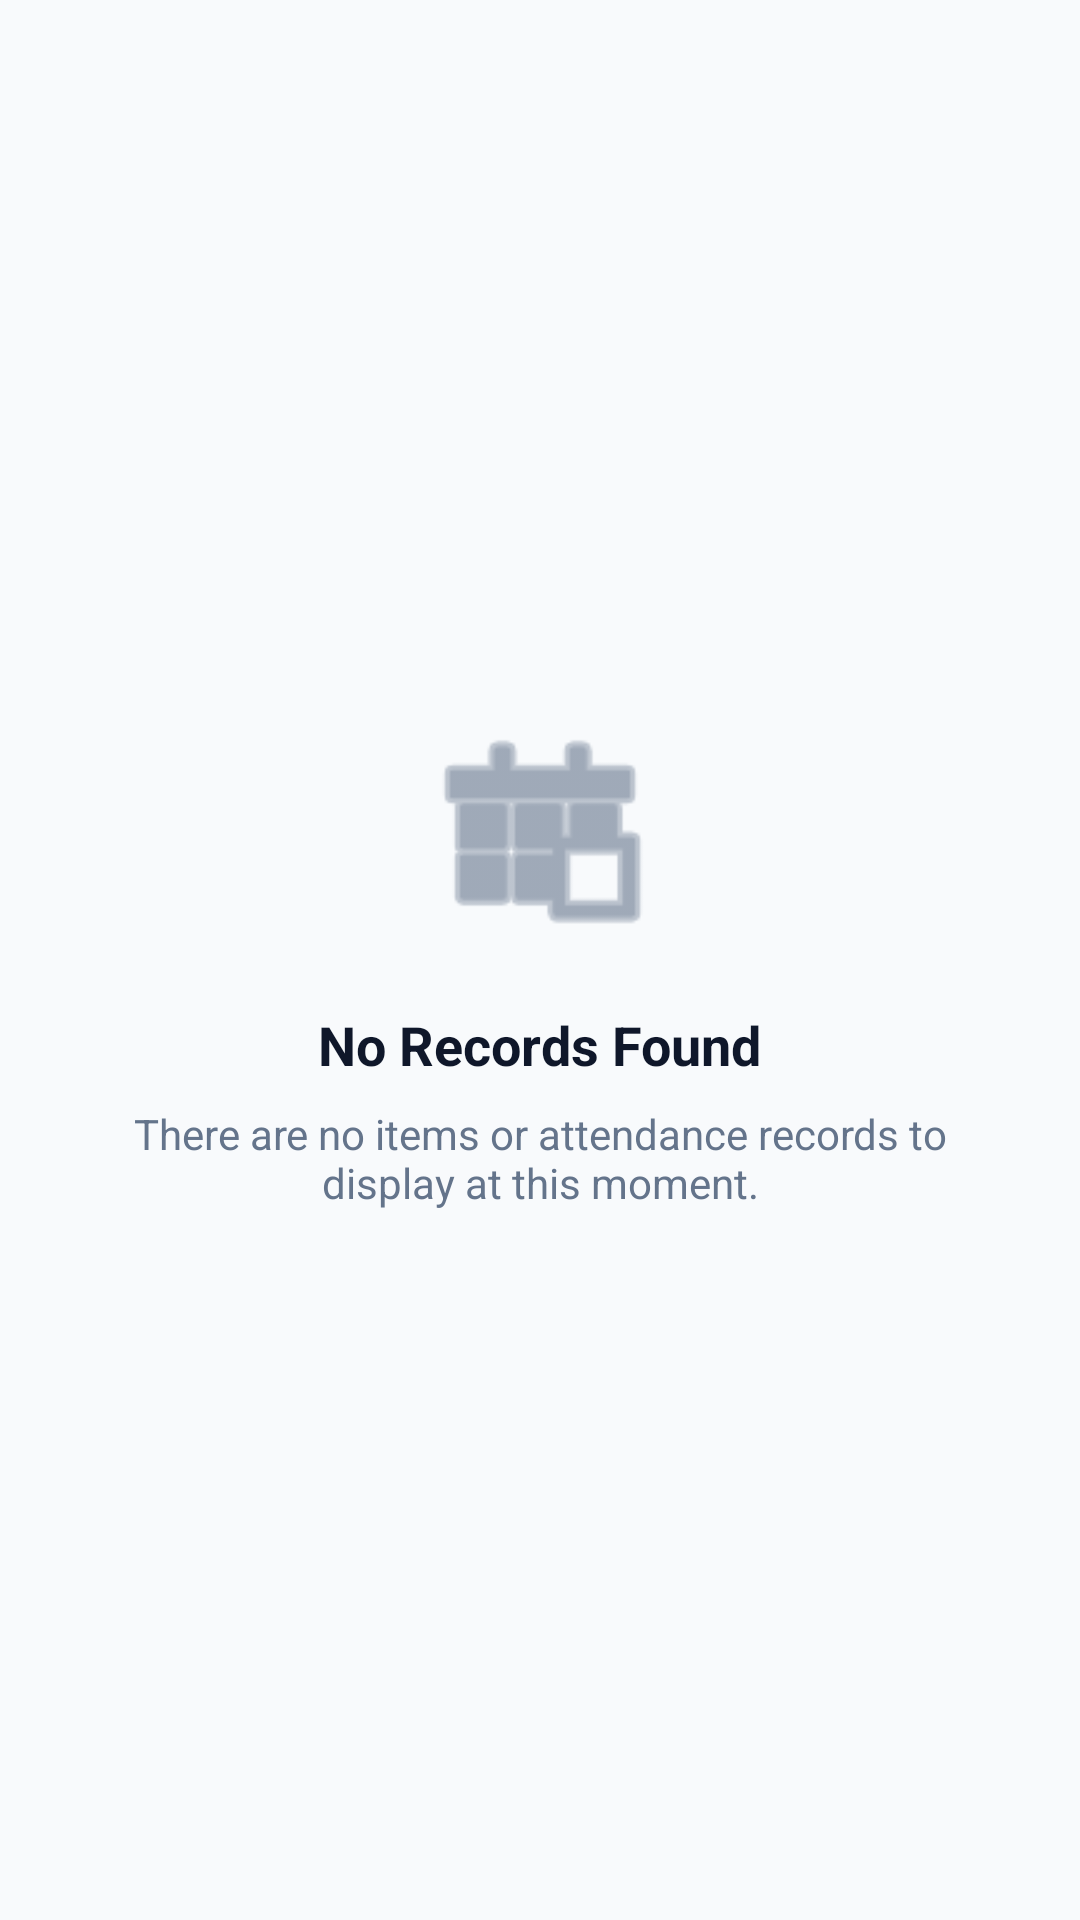

Here is an Android app screen rendered from its layout file. Give the layout XML and the strings, colors and styles it references.
<!-- AndroidManifest.xml: application theme Theme.SmartAttendanceSystem -->
<!-- res/layout/view_empty.xml -->
<?xml version="1.0" encoding="utf-8"?>
<LinearLayout xmlns:android="http://schemas.android.com/apk/res/android"
    android:layout_width="match_parent"
    android:layout_height="match_parent"
    android:orientation="vertical"
    android:gravity="center"
    android:padding="32dp"
    android:background="@color/background">

    
    <View
        android:layout_width="80dp"
        android:layout_height="80dp"
        android:background="@android:drawable/ic_menu_today"
        android:backgroundTint="@color/muted_gray" />

    <TextView
        android:id="@+id/tv_empty_title"
        android:layout_width="wrap_content"
        android:layout_height="wrap_content"
        android:layout_marginTop="20dp"
        android:text="No Records Found"
        android:textColor="@color/on_background"
        android:textSize="18sp"
        android:textStyle="bold" />

    <TextView
        android:id="@+id/tv_empty_description"
        android:layout_width="wrap_content"
        android:layout_height="wrap_content"
        android:layout_marginTop="8dp"
        android:gravity="center"
        android:text="There are no items or attendance records to display at this moment."
        android:textColor="@color/muted_gray"
        android:textSize="14sp" />
</LinearLayout>
<!-- resources referenced by this layout -->
<resources>
  <color name="background">#F8FAFC</color>
  <color name="muted_gray">#64748B</color>
  <color name="on_background">#0F172A</color>
  <style name="Theme.SmartAttendanceSystem" parent="Theme.Material3.DayNight.NoActionBar">
          
          <item name="colorPrimary">@color/primary</item>
          <item name="colorOnPrimary">@color/on_primary</item>
          
          
          <item name="colorSecondary">@color/secondary</item>
          <item name="colorOnSecondary">@color/on_secondary</item>
  
          
          <item name="android:statusBarColor">@color/background</item>
          <item name="android:windowLightStatusBar">true</item>
      </style>
  <color name="primary">#4F46E5</color>
  <color name="on_primary">#FFFFFF</color>
  <color name="secondary">#0D9488</color>
  <color name="on_secondary">#FFFFFF</color>
</resources>
